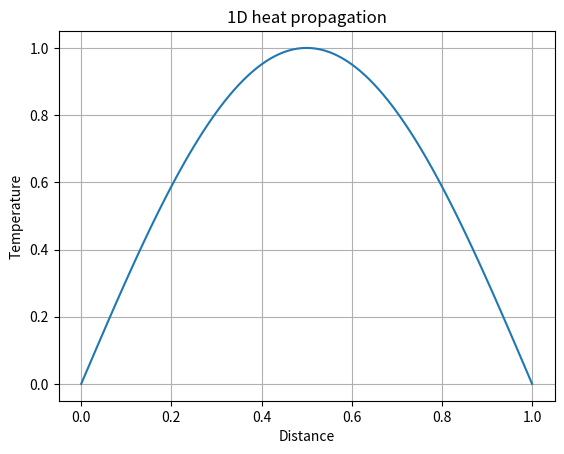

Write Python code to recreate this figure.
from math import sin, exp, pi, cos, sqrt
import matplotlib.pyplot as plt
import matplotlib.animation as animation
import numpy as np

#This is an explicit implementation of the Crank-Nicolson method for the heat equation in the case of a one-dimensional rod.
L = 1.0 #Lenght of the rod
u = 0.01 #final time
alpha = 1.0 #Diffusion coefficient
dt = 0.0001 #time interval
dx = 0.01 #grid interspacing size
K = alpha*dt/dx**2 
n = int(L/dx) #number of grid points
q = int(u/dt) #number of time intervals
x = np.linspace(0, L, n+1) #definition of axes
t = np.linspace(0, u, q+1) 
A = np.zeros((n+1,n+1)) #initial variables
B = np.zeros((n+1,n+1))
b = np.zeros(n+1)
T = np.zeros(n+1) #temperature at previous step
Tn = np.zeros(n+1) #Temperature at new step

def f(x):
    return np.sin(np.pi*x)

#initial condition:
T[:] = f(x)

for i in range(1,n):
    A[i,i-1] = -K/2
    A[i,i+1] = -K/2   #A and B are both tri-diagonal matrices and the
    A[i,i] = 1 + K    #initial conditions must be forced here for consistency
    A[0,0] = A[n,n] = 1
for i in range(1,n):
    B[i,i-1] = K/2
    B[i,i+1] = K/2
    B[i,i] = 1 - K
    B[0,0] = B[n,n] = 1

fig, ax = plt.subplots()
line, = ax.plot(x,f(x))
ax.set_title('1D heat propagation')
ax.set_xlabel('Distance')
ax.set_ylabel('Temperature')
ax.grid(True)

def animate(m):
    for m in range(0,q): #temporal evolution of the temperature for each T(x)
        b[:] = T
        b[0] = b[n] = 0
        Tn[:] = np.linalg.solve(A,np.dot(B,b)) #Solve equation A*T[n+1] = B*T[n] for T[n+1]
        T[:] = Tn
        line.set_ydata(T)
    return line

ani = animation.FuncAnimation(fig, animate, interval=100)
plt.show()
